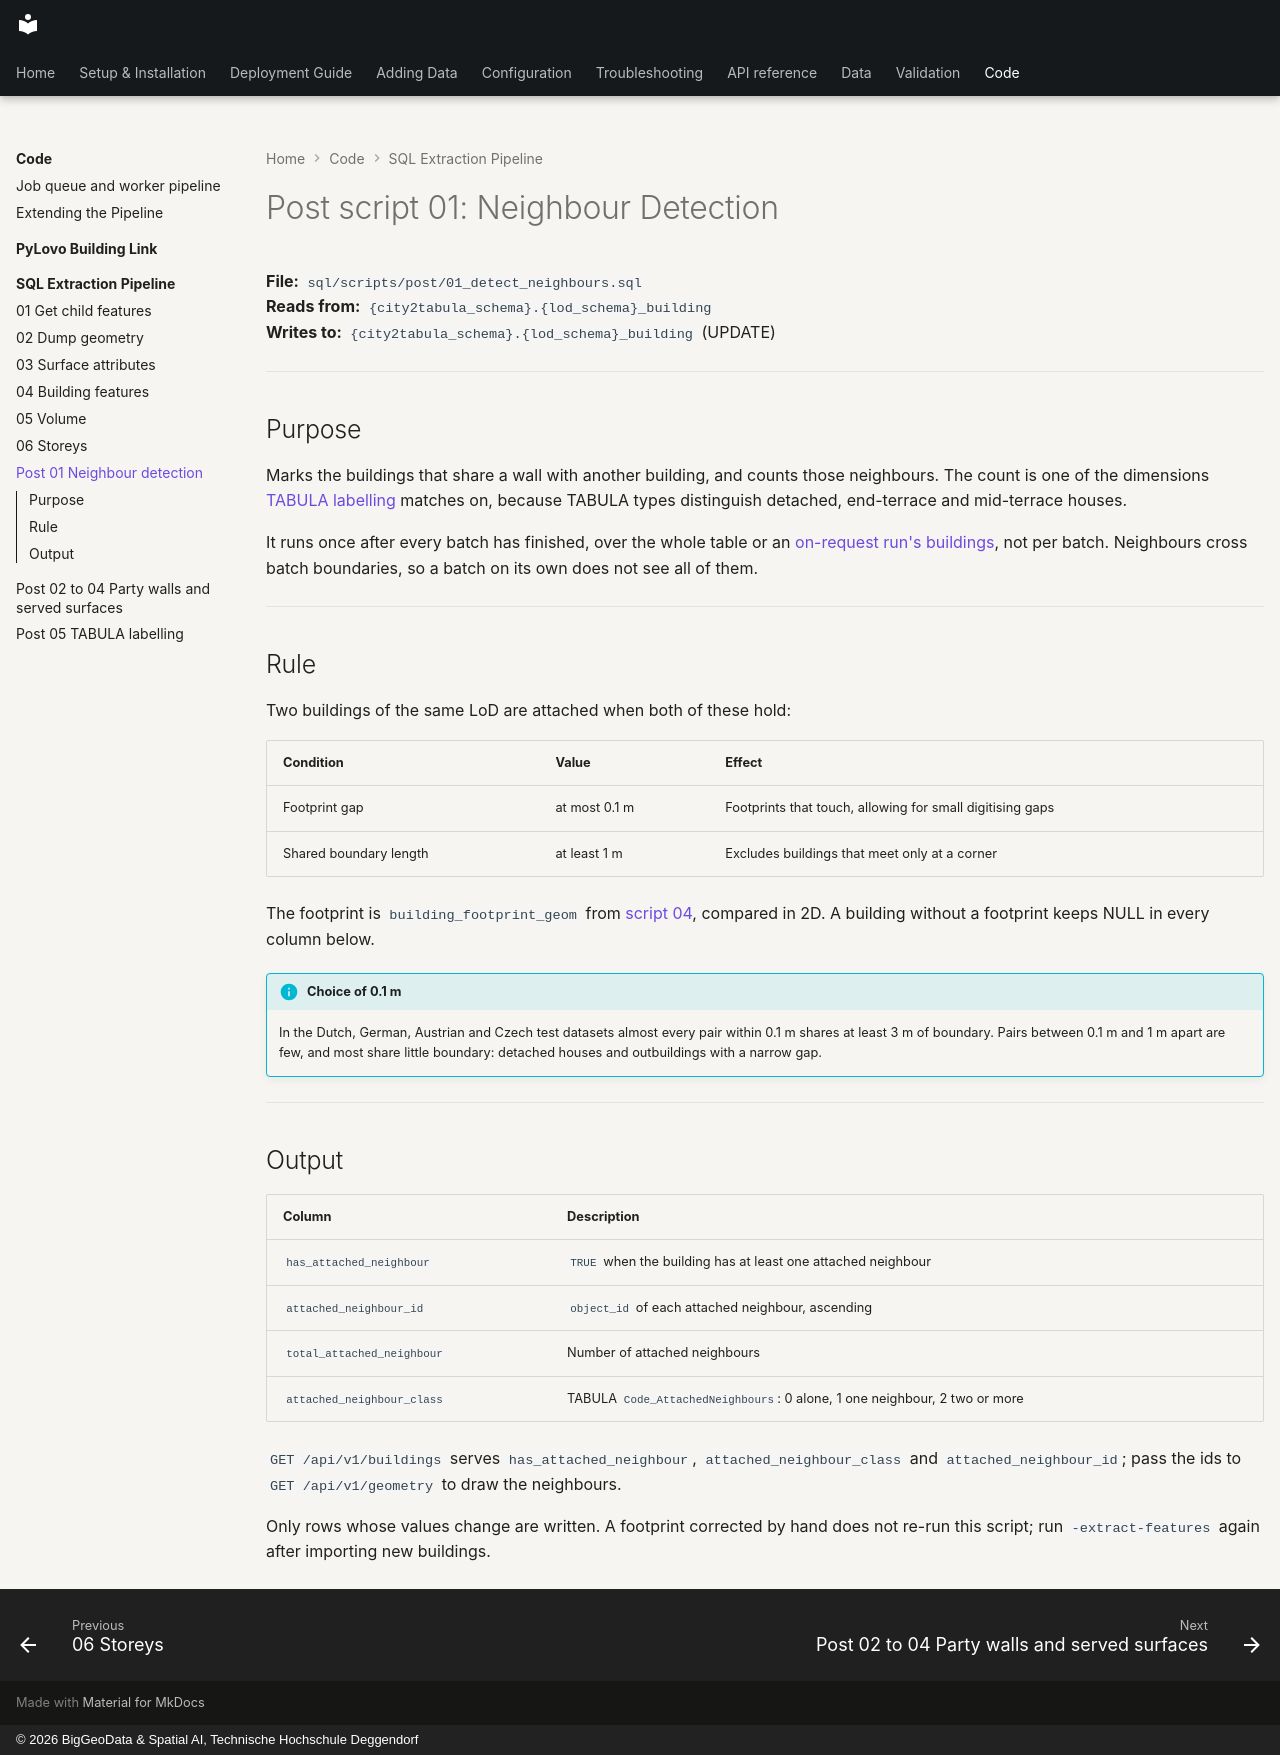

repository: THD-Spatial-AI/city2tabula · page: code/sql-pipeline/post-01-neighbour-detection/index.html · generator: mkdocs · copyright: © 2026 BigGeoData & Spatial AI, Technische Hochschule Deggendorf

---
audience: developer
---

# Post script 01: Neighbour Detection

**File:** `sql/scripts/post/01_detect_neighbours.sql`  
**Reads from:** `{city2tabula_schema}.{lod_schema}_building`  
**Writes to:** `{city2tabula_schema}.{lod_schema}_building` (UPDATE)

---

## Purpose

Marks the buildings that share a wall with another building, and counts those neighbours. The count is one of the dimensions [TABULA labelling](07-tabula-labelling.md) matches on, because TABULA types distinguish detached, end-terrace and mid-terrace houses.

It runs once after every batch has finished, over the whole table or an [on-request run's buildings](index.md), not per batch. Neighbours cross batch boundaries, so a batch on its own does not see all of them.

---

## Rule

Two buildings of the same LoD are attached when both of these hold:

| Condition | Value | Effect |
|-----------|-------|--------|
| Footprint gap | at most 0.1 m | Footprints that touch, allowing for small digitising gaps |
| Shared boundary length | at least 1 m | Excludes buildings that meet only at a corner |

The footprint is `building_footprint_geom` from [script 04](04-building-features.md), compared in 2D. A building without a footprint keeps NULL in every column below.

!!! info "Choice of 0.1 m"
    In the Dutch, German, Austrian and Czech test datasets almost every pair within 0.1 m shares at least 3 m of boundary. Pairs between 0.1 m and 1 m apart are few, and most share little boundary: detached houses and outbuildings with a narrow gap.

---

## Output

| Column | Description |
|--------|------------|
| `has_attached_neighbour` | `TRUE` when the building has at least one attached neighbour |
| `attached_neighbour_id` | `object_id` of each attached neighbour, ascending |
| `total_attached_neighbour` | Number of attached neighbours |
| `attached_neighbour_class` | TABULA `Code_AttachedNeighbours`: 0 alone, 1 one neighbour, 2 two or more |

`GET /api/v1/buildings` serves `has_attached_neighbour`, `attached_neighbour_class` and `attached_neighbour_id`; pass the ids to `GET /api/v1/geometry` to draw the neighbours.

Only rows whose values change are written. A footprint corrected by hand does not re-run this script; run `-extract-features` again after importing new buildings.
